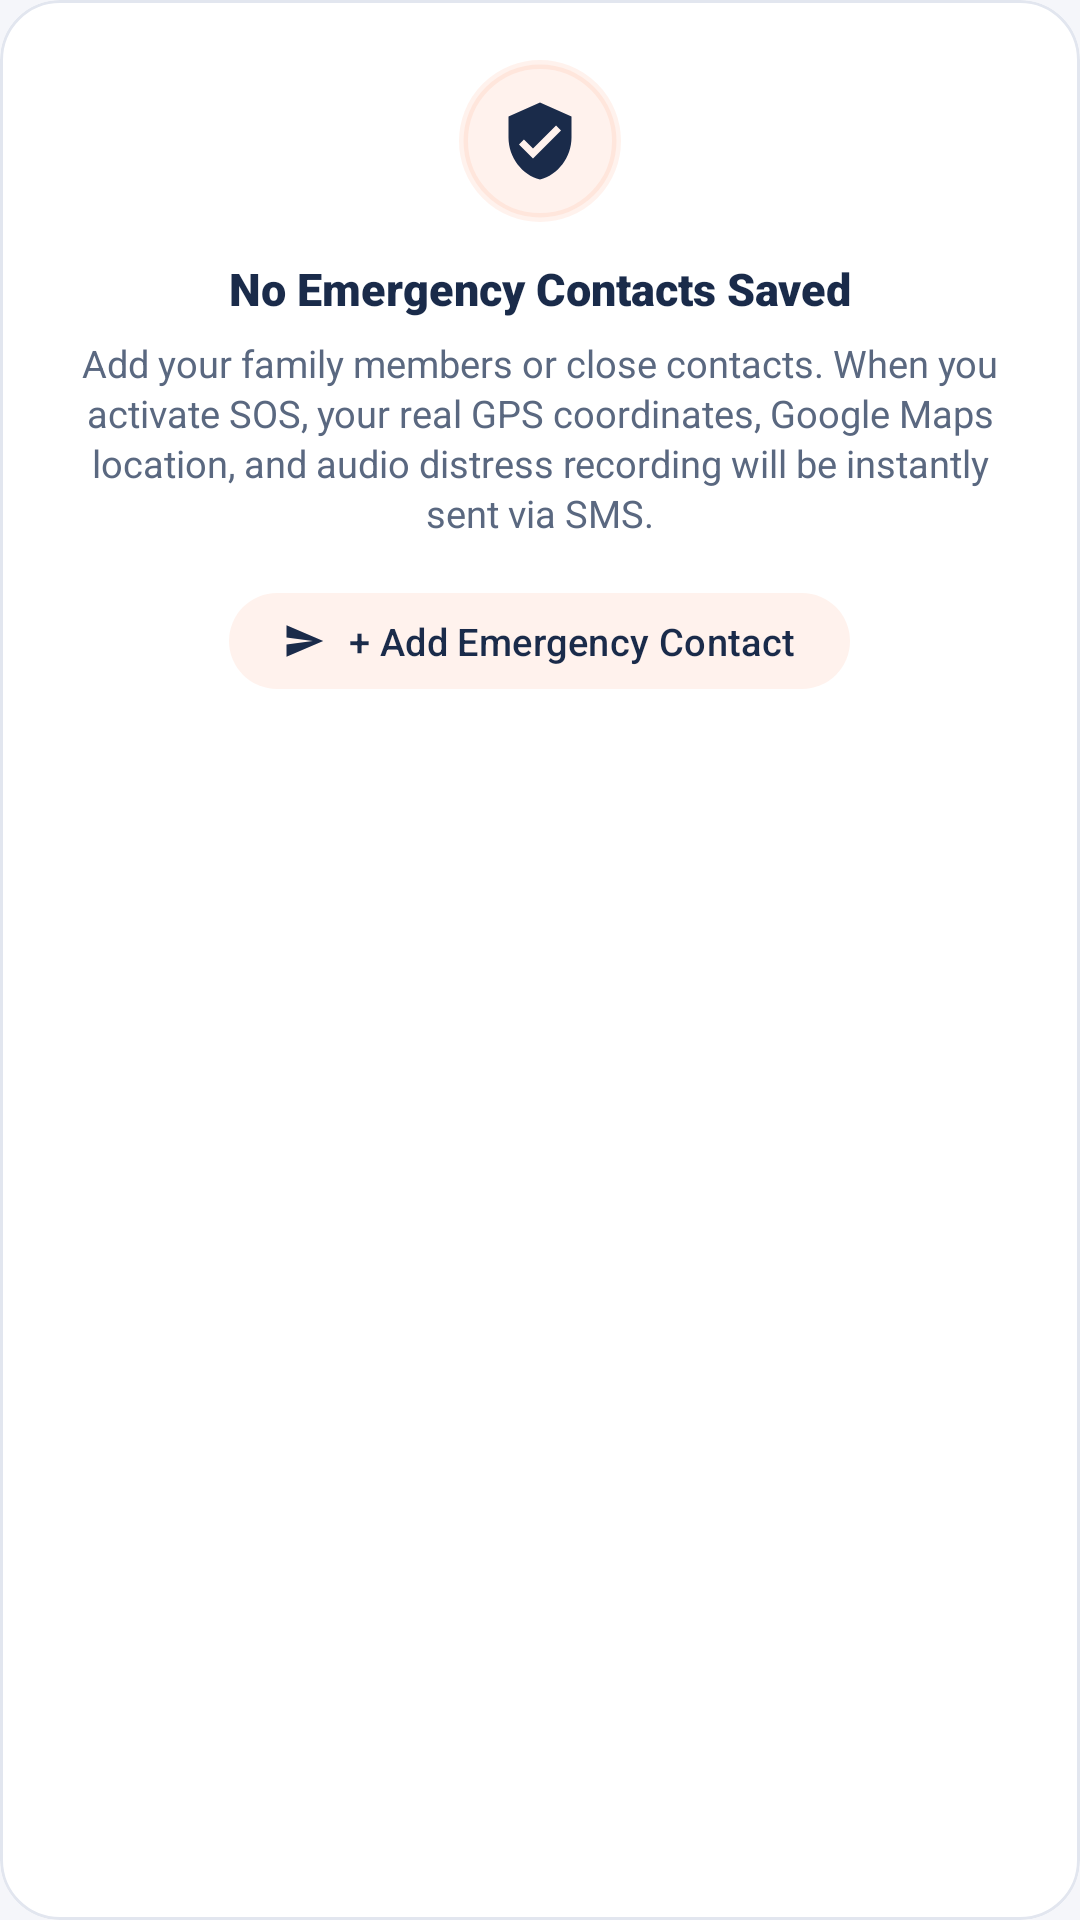

Write the Android layout XML for this screen, with the resource values it uses.
<!-- AndroidManifest.xml: application theme Theme.Firesafe -->
<!-- res/layout/layout_empty_emergency_contacts.xml -->
<?xml version="1.0" encoding="utf-8"?>
<com.google.android.material.card.MaterialCardView xmlns:android="http://schemas.android.com/apk/res/android"
    xmlns:app="http://schemas.android.com/apk/res-auto"
    android:id="@+id/cardEmptyContacts"
    android:layout_width="match_parent"
    android:layout_height="wrap_content"
    android:layout_marginTop="4dp"
    android:layout_marginBottom="8dp"
    app:cardBackgroundColor="@color/surface"
    app:cardCornerRadius="@dimen/card_radius_large"
    app:cardElevation="0dp"
    app:strokeColor="@color/border"
    app:strokeWidth="1dp">

    <LinearLayout
        android:layout_width="match_parent"
        android:layout_height="wrap_content"
        android:gravity="center"
        android:orientation="vertical"
        android:padding="20dp">

        <FrameLayout
            android:layout_width="54dp"
            android:layout_height="54dp"
            android:background="@drawable/bg_sos_circle"
            android:backgroundTint="#14FF5722">

            <ImageView
                android:layout_width="28dp"
                android:layout_height="28dp"
                android:layout_gravity="center"
                android:src="@drawable/ic_shield_check"
                app:tint="@color/primary" />
        </FrameLayout>

        <TextView
            android:layout_width="wrap_content"
            android:layout_height="wrap_content"
            android:layout_marginTop="12dp"
            android:fontFamily="sans-serif-black"
            android:text="No Emergency Contacts Saved"
            android:textColor="@color/text_primary"
            android:textSize="15sp" />

        <TextView
            android:layout_width="match_parent"
            android:layout_height="wrap_content"
            android:layout_marginTop="6dp"
            android:fontFamily="sans-serif"
            android:gravity="center"
            android:lineSpacingExtra="2dp"
            android:text="Add your family members or close contacts. When you activate SOS, your real GPS coordinates, Google Maps location, and audio distress recording will be instantly sent via SMS."
            android:textColor="@color/text_secondary"
            android:textSize="12.5sp" />

        <com.google.android.material.button.MaterialButton
            android:id="@+id/btnEmptyAddContact"
            style="@style/Widget.Material3.Button.TonalButton"
            android:layout_width="wrap_content"
            android:layout_height="40dp"
            android:layout_marginTop="14dp"
            android:paddingHorizontal="18dp"
            android:text="+ Add Emergency Contact"
            android:textColor="@color/primary"
            android:textSize="12.5sp"
            app:backgroundTint="#14FF5722"
            app:icon="@drawable/ic_send"
            app:iconSize="14dp"
            app:iconTint="@color/primary" />
    </LinearLayout>
</com.google.android.material.card.MaterialCardView>
<!-- resources referenced by this layout -->
<resources>
  <color name="border">#E2E6EF</color>
  <color name="primary">#1A2B4A</color>
  <color name="surface">#FFFFFF</color>
  <color name="text_primary">#1A2B4A</color>
  <color name="text_secondary">#5A6880</color>
  <dimen name="card_radius_large">20dp</dimen>
  <!-- drawable bg_sos_circle (drawable) -->
  <?xml version="1.0" encoding="utf-8"?>
  <ripple xmlns:android="http://schemas.android.com/apk/res/android"
      android:color="#44FFFFFF">
      <item>
          <shape android:shape="oval">
              <solid android:color="@color/extreme" />
              <stroke android:width="3dp" android:color="#FFFFFF" />
          </shape>
      </item>
  </ripple>
  <!-- drawable ic_send (drawable) -->
  <vector xmlns:android="http://schemas.android.com/apk/res/android"
      android:width="24dp"
      android:height="24dp"
      android:viewportWidth="24"
      android:viewportHeight="24">
    <path
        android:fillColor="#FF111111"
        android:pathData="M2.01,21L23,12 2.01,3 2,10l15,2 -15,2z"/>
  </vector>
  <!-- drawable ic_shield_check (drawable) -->
  <vector xmlns:android="http://schemas.android.com/apk/res/android"
      android:width="24dp"
      android:height="24dp"
      android:viewportWidth="24"
      android:viewportHeight="24">
    <path
        android:fillColor="#FF20A464"
        android:pathData="M12,1L3,5v6c0,5.55 3.84,10.74 9,12 5.16,-1.26 9,-6.45 9,-12V5l-9,-4zm-2,16l-4,-4 1.41,-1.41L10,14.17l6.59,-6.59L18,9l-8,8z"/>
  </vector>
  <style name="Theme.Firesafe" parent="Base.Theme.Firesafe" />
  <color name="extreme">#D32F2F</color>
  <style name="Base.Theme.Firesafe" parent="Theme.Material3.Light.NoActionBar">
          
          <item name="colorPrimary">@color/primary</item>
          <item name="colorOnPrimary">@color/on_primary</item>
          <item name="colorSecondary">@color/accent</item>
          <item name="colorOnSecondary">@color/white</item>
  
          <item name="android:windowBackground">@color/background</item>
          <item name="colorSurface">@color/surface</item>
          <item name="colorOnSurface">@color/text_primary</item>
  
          
          <item name="android:statusBarColor">@color/surface</item>
          <item name="android:windowLightStatusBar">true</item>
          <item name="android:navigationBarColor">@color/surface</item>
          <item name="android:windowLightNavigationBar">true</item>
  
          
          <item name="materialCardViewStyle">@style/Widget.FireSafe.Card</item>
          <item name="materialButtonStyle">@style/Widget.FireSafe.Button</item>
      </style>
  <color name="on_primary">#FFFFFF</color>
  <color name="accent">#E8621A</color>
  <color name="white">#FFFFFF</color>
  <color name="background">#F5F6FA</color>
  <style name="Widget.FireSafe.Card" parent="Widget.Material3.CardView.Elevated">
          <item name="cardCornerRadius">@dimen/card_radius_large</item>
          <item name="cardElevation">@dimen/card_elevation_subtle</item>
          <item name="cardBackgroundColor">@color/surface</item>
          <item name="strokeColor">@color/border</item>
          <item name="strokeWidth">1dp</item>
      </style>
  <style name="Widget.FireSafe.Button" parent="Widget.Material3.Button">
          <item name="cornerRadius">@dimen/card_radius_medium</item>
          <item name="android:minHeight">@dimen/button_height_primary</item>
          <item name="android:textAllCaps">false</item>
          <item name="android:textSize">@dimen/text_cta</item>
          <item name="android:fontFamily">sans-serif-medium</item>
          <item name="android:letterSpacing">0.01</item>
          <item name="backgroundTint">@color/primary</item>
          <item name="android:textColor">@color/white</item>
      </style>
  <dimen name="card_elevation_subtle">1dp</dimen>
  <dimen name="card_radius_medium">16dp</dimen>
  <dimen name="button_height_primary">52dp</dimen>
  <dimen name="text_cta">15sp</dimen>
</resources>
